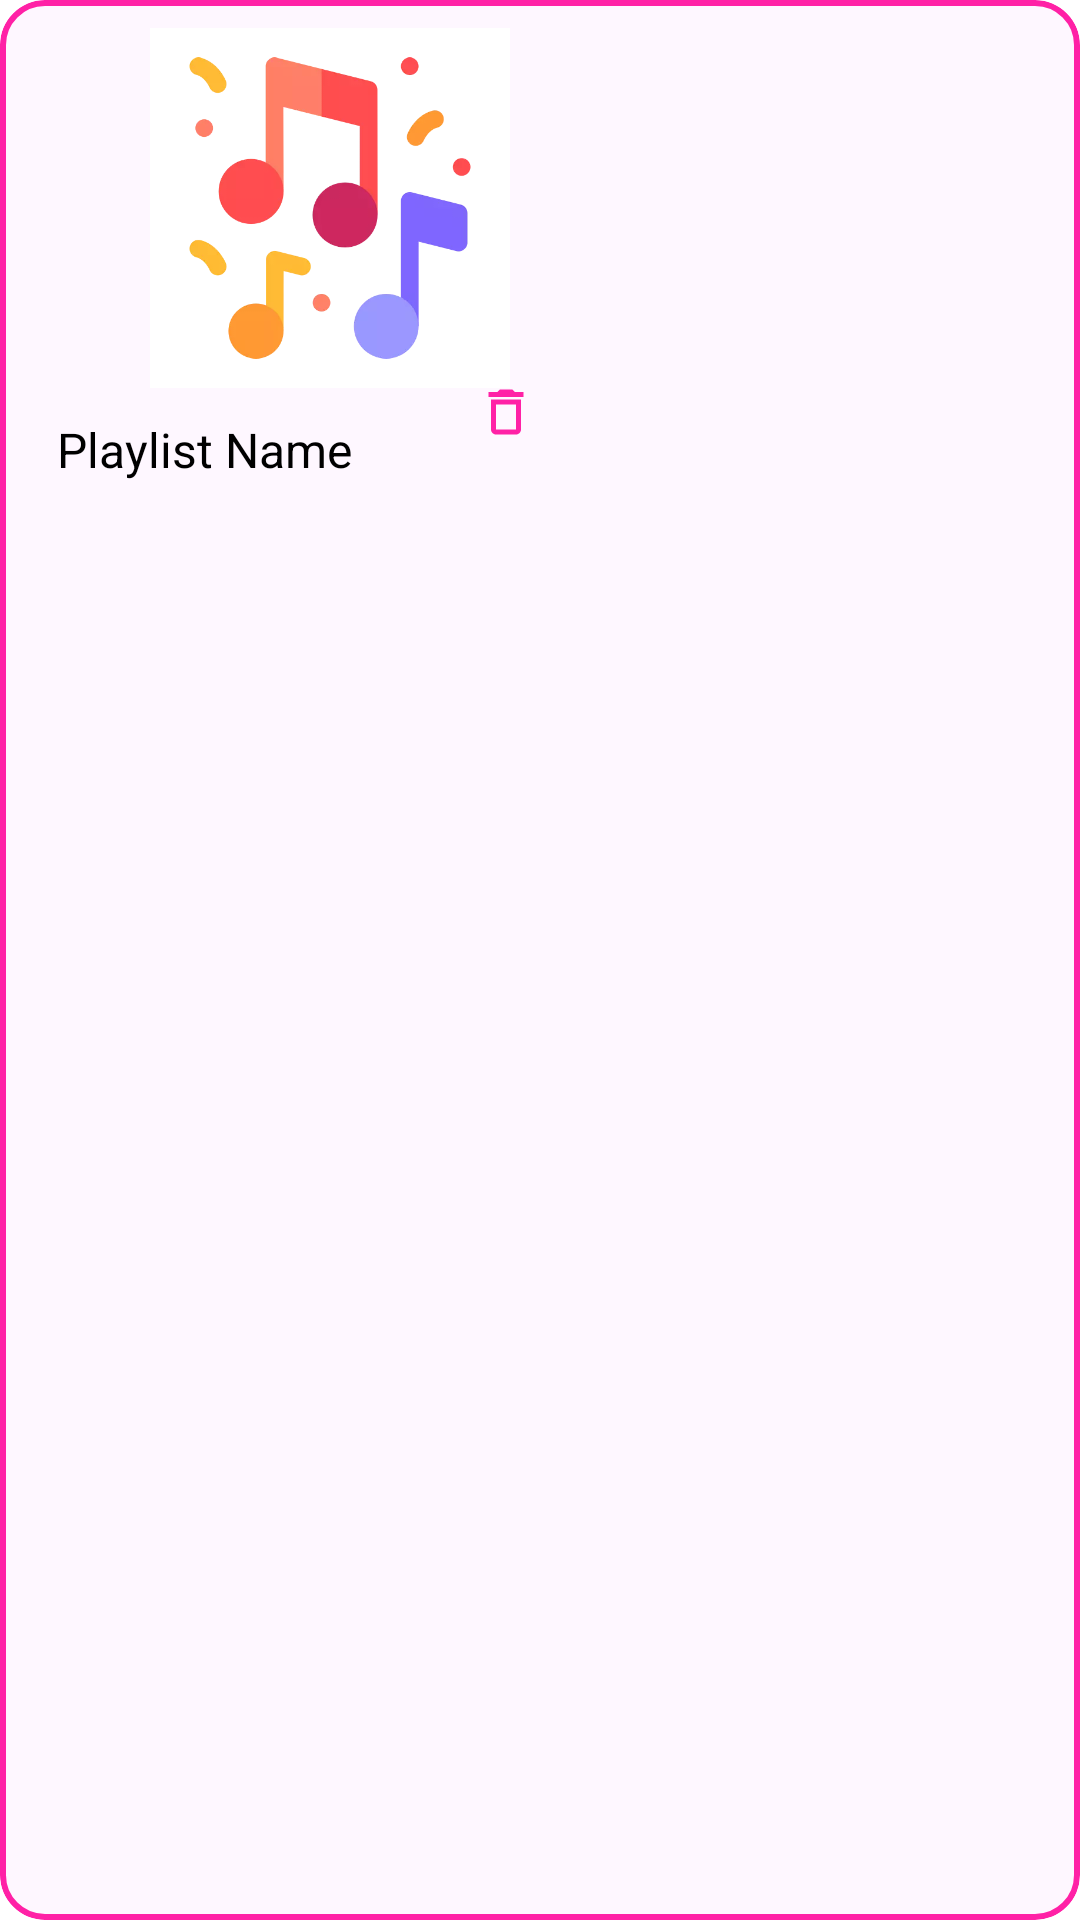

Produce the Android XML layout that renders to this screen, including the resource entries it uses.
<!-- AndroidManifest.xml: application theme Theme.SymphonicMix -->
<!-- res/layout/playlist_view.xml -->
<?xml version="1.0" encoding="utf-8"?>
<com.google.android.material.card.MaterialCardView xmlns:android="http://schemas.android.com/apk/res/android"
    xmlns:app="http://schemas.android.com/apk/res-auto"
    android:layout_width="wrap_content"
    android:layout_height="wrap_content"
    app:cardCornerRadius="15dp"
    app:strokeColor="@color/pink"
    app:strokeWidth="2dp">

    <androidx.constraintlayout.widget.ConstraintLayout
        android:layout_width="220dp"
        android:layout_height="170dp">

        <com.google.android.material.imageview.ShapeableImageView
            android:id="@+id/img_playlist"
            android:layout_width="match_parent"
            android:layout_height="120dp"
            android:contentDescription="@string/song_img"
            android:src="@drawable/splash_screen"
            app:layout_constraintBottom_toTopOf="@id/playlist_name"
            app:layout_constraintEnd_toEndOf="parent"
            app:layout_constraintStart_toStartOf="parent"
            app:layout_constraintTop_toTopOf="parent"
            app:shapeAppearanceOverlay="@style/curved" />

        <TextView
            android:id="@+id/playlist_name"
            android:layout_width="wrap_content"
            android:layout_height="wrap_content"
            android:layout_gravity="center"
            android:gravity="center"
            android:text="@string/playlist_name"
            android:textAlignment="center"
            android:textColor="@color/black"
            android:textSize="16sp"
            app:layout_constraintBottom_toBottomOf="parent"
            app:layout_constraintEnd_toStartOf="@id/delete_btn_playlist"
            app:layout_constraintStart_toStartOf="parent"
            app:layout_constraintTop_toBottomOf="@id/img_playlist" />

        <ImageButton
            android:id="@+id/delete_btn_playlist"
            android:layout_width="65dp"
            android:layout_height="65dp"
            android:backgroundTint="@android:color/transparent"
            android:contentDescription="@string/playlist_delete"
            android:src="@drawable/ic_delete"
            app:layout_constraintBottom_toBottomOf="@id/playlist_name"
            app:layout_constraintEnd_toEndOf="parent"
            app:layout_constraintStart_toEndOf="@id/playlist_name"
            app:layout_constraintTop_toTopOf="@id/playlist_name"
            app:layout_constraintVertical_bias="0.79"
            app:tint="@color/pink" />

    </androidx.constraintlayout.widget.ConstraintLayout>


</com.google.android.material.card.MaterialCardView>
<!-- resources referenced by this layout -->
<resources>
  <color name="black">#FF000000</color>
  <color name="pink">#FF21A6</color>
  <!-- drawable ic_delete (drawable) -->
  <vector xmlns:android="http://schemas.android.com/apk/res/android"
      android:width="20dp"
      android:height="20dp"
      android:viewportWidth="24"
      android:viewportHeight="24">
      <path
          android:fillColor="@android:color/white"
          android:pathData="M16,9v10H8V9h8m-1.5,-6h-5l-1,1H5v2h14V4h-3.5l-1,-1zM18,7H6v12c0,1.1 0.9,2 2,2h8c1.1,0 2,-0.9 2,-2V7z" />
  </vector>
  <!-- drawable splash_screen (drawable) -->
  <?xml version="1.0" encoding="utf-8"?>
  <layer-list xmlns:android="http://schemas.android.com/apk/res/android">
      <item android:drawable="@color/white" />
      <item>
          <inset
              android:drawable="@drawable/ic_music_splash"
              android:insetLeft="50dp"
              android:insetTop="50dp"
              android:insetRight="50dp"
              android:insetBottom="50dp" />
      </item>
  </layer-list>
  <string name="playlist_delete">Delete</string>
  <string name="playlist_name">Playlist Name</string>
  <string name="song_img">Song Image</string>
  <style name="curved">
          <item name="cornerSize">15%</item>
          <item name="android:shape">rectangle</item>
  
      </style>
  <style name="Theme.SymphonicMix" parent="Base.Theme.SymphonicMix" />
  <color name="white">#FFFFFFFF</color>
  <!-- drawable ic_music_splash: webp bitmap (drawable, 15384 bytes) -->
  <style name="Base.Theme.SymphonicMix" parent="Theme.Material3.DayNight.NoActionBar">
          
          
          <item name="android:windowBackground">@color/light_background_color</item>
          <item name="android:statusBarColor">@color/blue</item>
          <item name="colorPrimary">@android:color/holo_blue_bright</item>
          <item name="colorPrimaryDark">@color/white</item>
      </style>
  <color name="light_background_color">#FFFFFF</color>
  <color name="blue">#282A36</color>
</resources>
